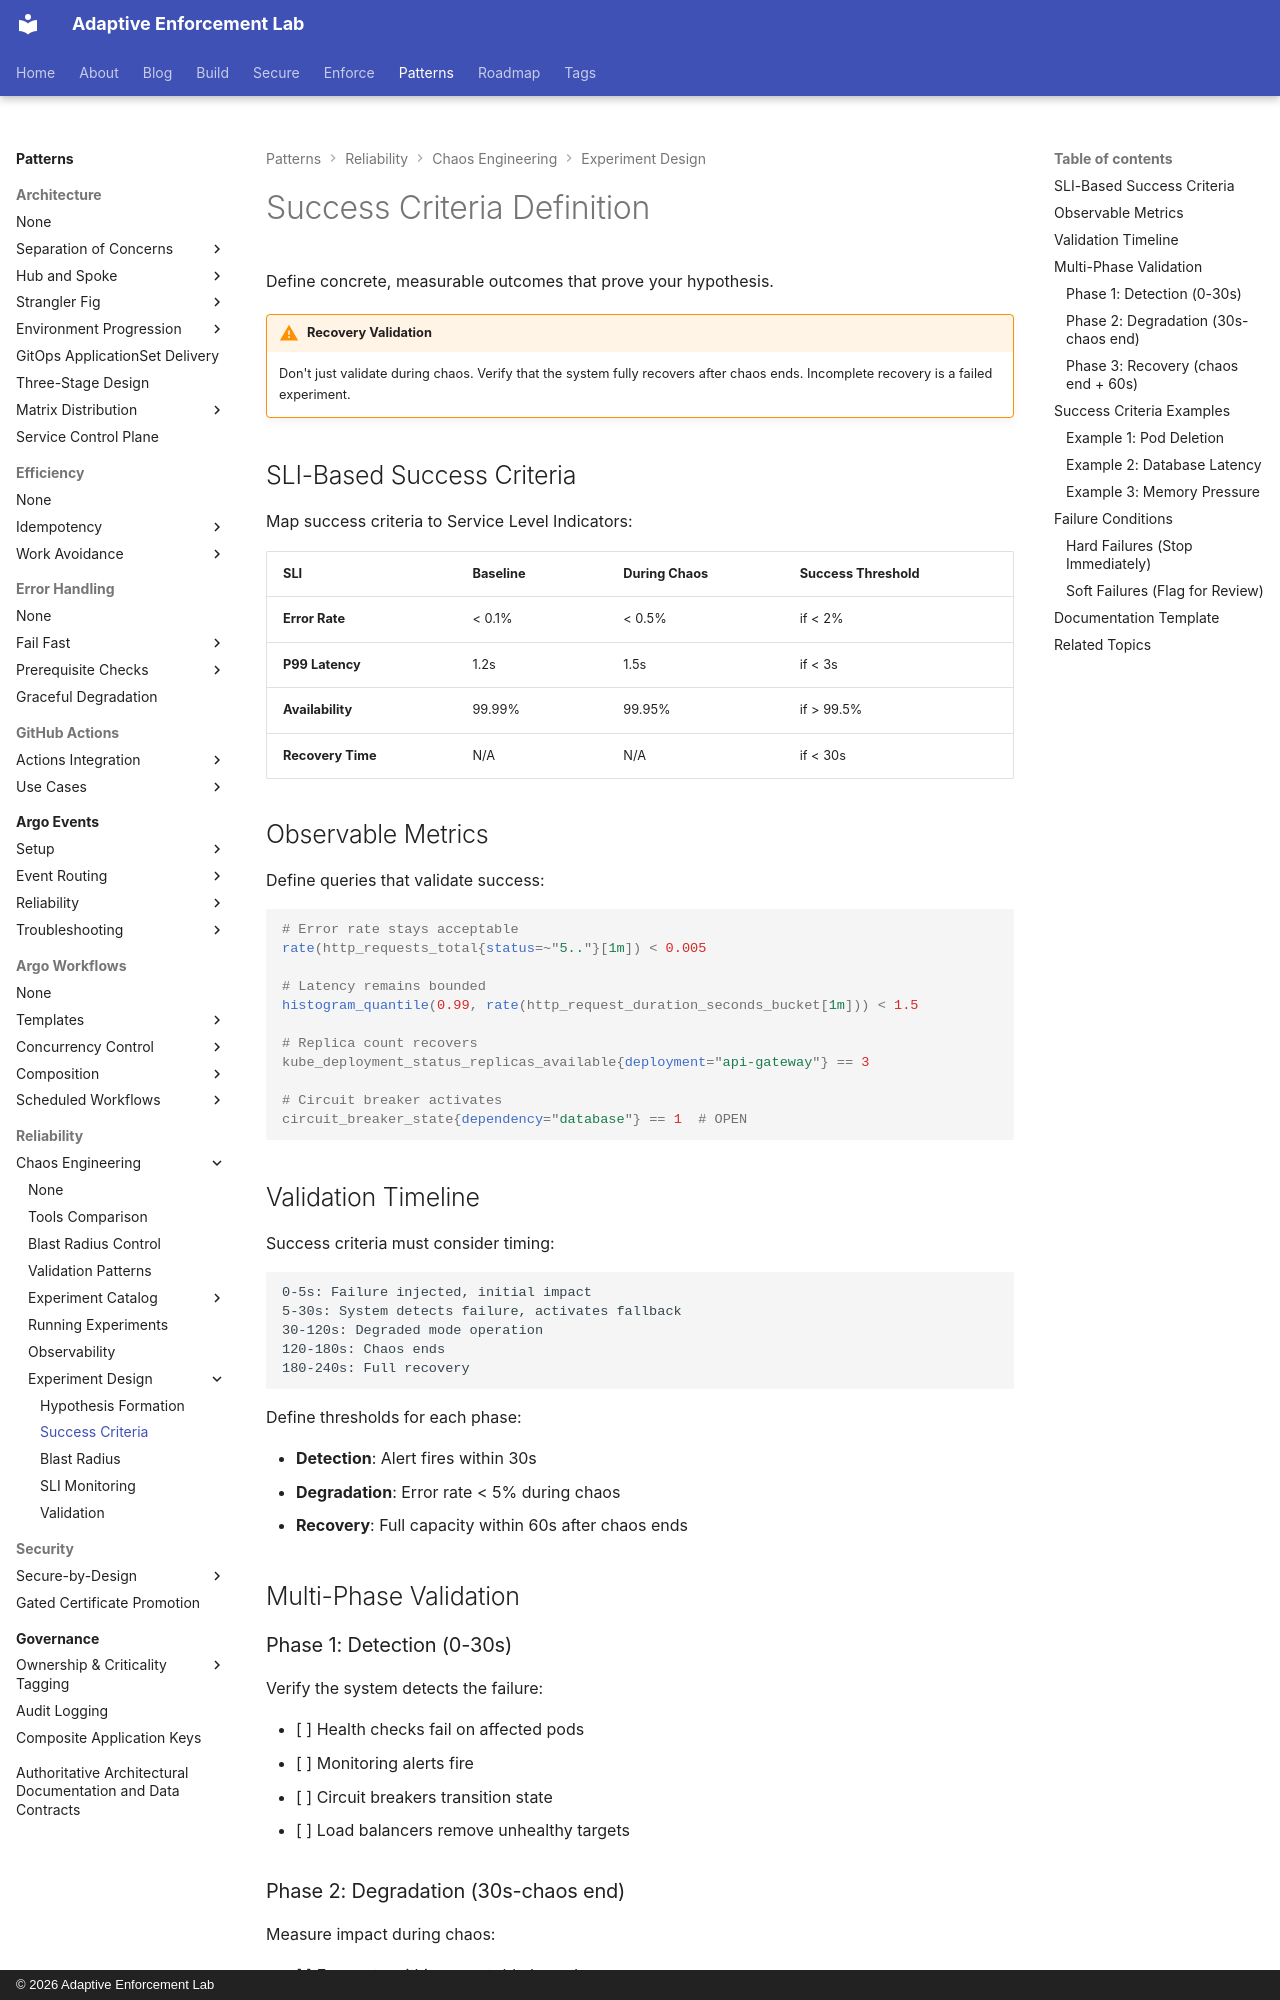

repository: adaptive-enforcement-lab/adaptive-enforcement-lab-com · page: patterns/reliability/chaos-engineering/experiment-design/success-criteria/index.html · generator: mkdocs · copyright: © 2026 Adaptive Enforcement Lab

---
title: Success Criteria Definition
description: >-
  Success criteria definition for chaos experiments. SLI-based validation, observable metrics, recovery verification, and validation timeline patterns.
tags:
  - chaos-engineering
  - sli
  - success-criteria
  - metrics
provenance: human
---
# Success Criteria Definition

Define concrete, measurable outcomes that prove your hypothesis.

!!! warning "Recovery Validation"
    Don't just validate during chaos. Verify that the system fully recovers after chaos ends. Incomplete recovery is a failed experiment.

## SLI-Based Success Criteria

Map success criteria to Service Level Indicators:

| SLI | Baseline | During Chaos | Success Threshold |
|-----|----------|--------------|-------------------|
| **Error Rate** | < 0.1% | < 0.5% | if < 2% |
| **P99 Latency** | 1.2s | 1.5s | if < 3s |
| **Availability** | 99.99% | 99.95% | if > 99.5% |
| **Recovery Time** | N/A | N/A | if < 30s |

## Observable Metrics

Define queries that validate success:

```promql
# Error rate stays acceptable
rate(http_requests_total{status=~"5.."}[1m]) < 0.005

# Latency remains bounded
histogram_quantile(0.99, rate(http_request_duration_seconds_bucket[1m])) < 1.5

# Replica count recovers
kube_deployment_status_replicas_available{deployment="api-gateway"} == 3

# Circuit breaker activates
circuit_breaker_state{dependency="database"} == 1  # OPEN
```

## Validation Timeline

Success criteria must consider timing:

```text
0-5s: Failure injected, initial impact
5-30s: System detects failure, activates fallback
30-120s: Degraded mode operation
120-180s: Chaos ends
180-240s: Full recovery
```

Define thresholds for each phase:

- **Detection**: Alert fires within 30s
- **Degradation**: Error rate < 5% during chaos
- **Recovery**: Full capacity within 60s after chaos ends

## Multi-Phase Validation
